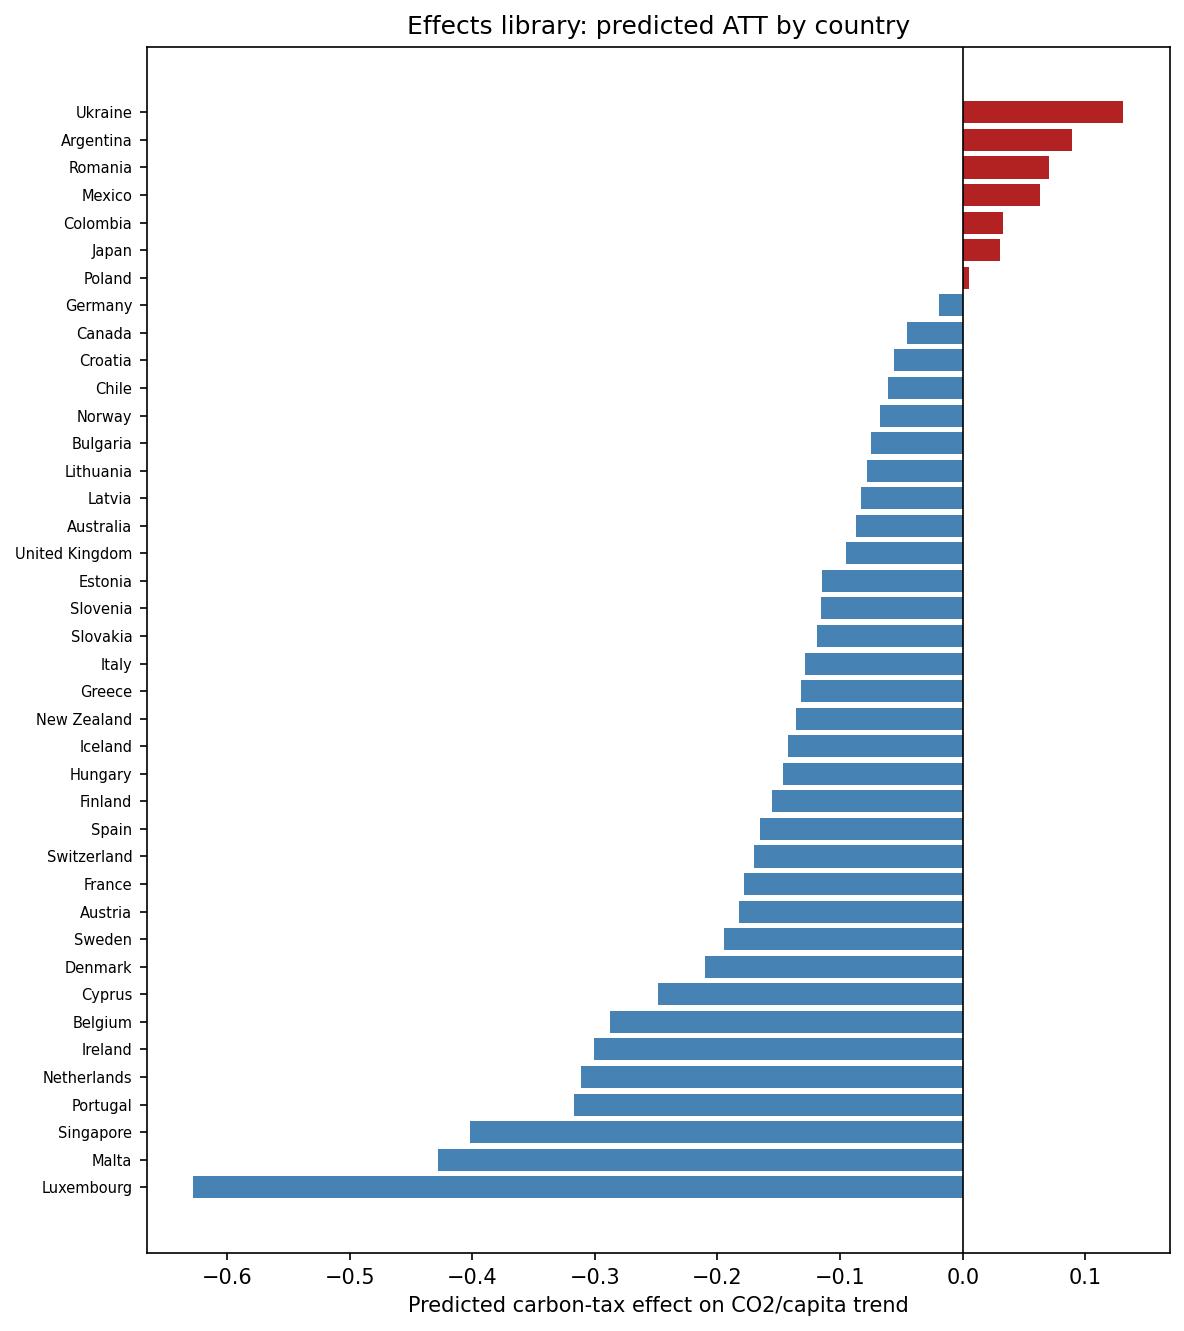

The file beside this chart, header and first rows:
country, predicted_effect
Luxembourg, -0.6274
Malta, -0.4276
Singapore, -0.4021
Portugal, -0.3167
Netherlands, -0.3114
Ireland, -0.3011
Belgium, -0.288
Cyprus, -0.2486
Denmark, -0.2099
Sweden, -0.1947
Austria, -0.1825
France, -0.1781
Switzerland, -0.1702
Spain, -0.165
Finland, -0.1553
Hungary, -0.1464
Iceland, -0.1424
New Zealand, -0.1358
Greece, -0.1322
Italy, -0.1287
Slovakia, -0.1191
Slovenia, -0.1155
Estonia, -0.1151
United Kingdom, -0.09516
Australia, -0.08672
Latvia, -0.08256
Lithuania, -0.07822
Bulgaria, -0.07448
Norway, -0.06738
Chile, -0.06071
Croatia, -0.056
Canada, -0.04549
Germany, -0.01947
Poland, 0.005229
Japan, 0.0303
Colombia, 0.03274
Mexico, 0.0628
Romania, 0.07062
Argentina, 0.08915
Ukraine, 0.1311
